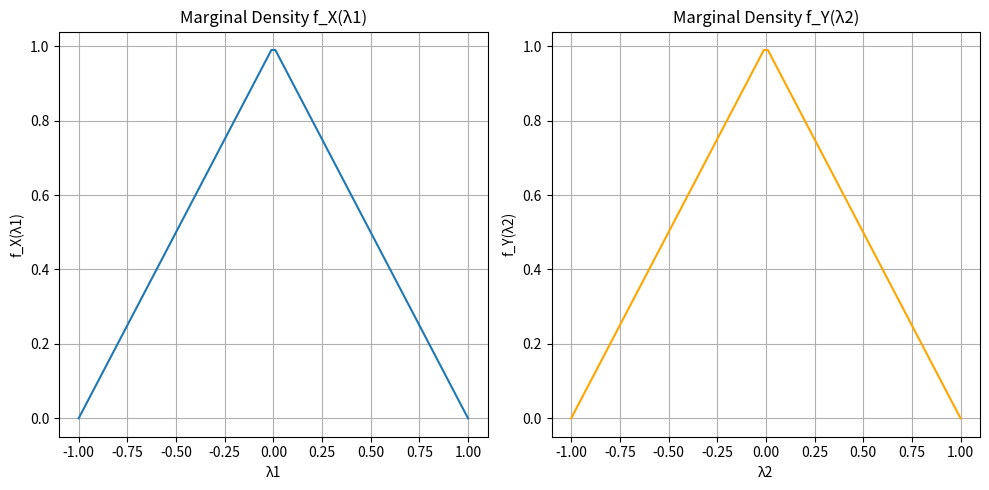
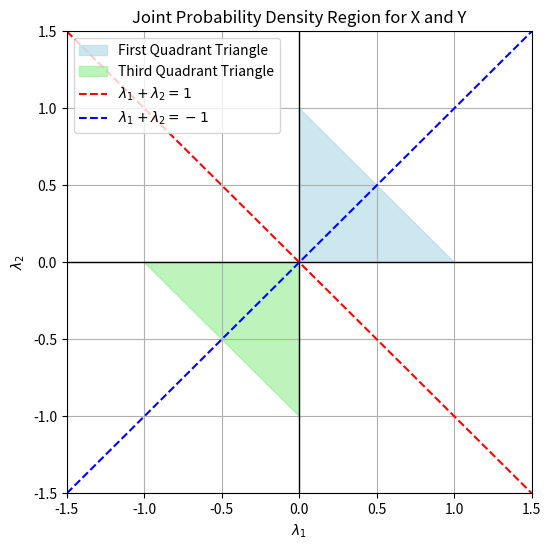

Reproduce these figures in Python, in order.
import numpy as np
import matplotlib.pyplot as plt

# 定义边缘密度函数 f_X(λ1) 和 f_Y(λ2)
def f_X(lambda_1):
    if -1 <= lambda_1 < 0:
        return 1 + lambda_1
    elif 0 <= lambda_1 <= 1:
        return 1 - lambda_1
    else:
        return 0

def f_Y(lambda_2):
    if -1 <= lambda_2 < 0:
        return 1 + lambda_2
    elif 0 <= lambda_2 <= 1:
        return 1 - lambda_2
    else:
        return 0

# 绘制边缘密度函数
lambda_1_values = np.linspace(-1, 1, 100)
f_X_values = [f_X(l) for l in lambda_1_values]

lambda_2_values = np.linspace(-1, 1, 100)
f_Y_values = [f_Y(l) for l in lambda_2_values]

plt.figure(figsize=(10, 5))

# 绘制 f_X(λ1)
plt.subplot(1, 2, 1)
plt.plot(lambda_1_values, f_X_values, label='f_X(λ1)')
plt.title('Marginal Density f_X(λ1)')
plt.xlabel('λ1')
plt.ylabel('f_X(λ1)')
plt.grid(True)

# 绘制 f_Y(λ2)
plt.subplot(1, 2, 2)
plt.plot(lambda_2_values, f_Y_values, label='f_Y(λ2)', color='orange')
plt.title('Marginal Density f_Y(λ2)')
plt.xlabel('λ2')
plt.ylabel('f_Y(λ2)')
plt.grid(True)

plt.tight_layout()
plt.show()

import matplotlib.pyplot as plt
import numpy as np

# 创建一个新的图形
plt.figure(figsize=(6, 6))

# 定义三角形区域的顶点
# 第一个三角形 (位于第一象限)
triangle1_x = [0, 1, 0]
triangle1_y = [0, 0, 1]

# 第二个三角形 (位于第三象限)
triangle2_x = [0, -1, 0]
triangle2_y = [0, 0, -1]

# 绘制两个三角形
plt.fill(triangle1_x, triangle1_y, color='lightblue', alpha=0.6, label='First Quadrant Triangle')
plt.fill(triangle2_x, triangle2_y, color='lightgreen', alpha=0.6, label='Third Quadrant Triangle')

# 绘制坐标轴
plt.axhline(0, color='black',linewidth=1)
plt.axvline(0, color='black',linewidth=1)

# 设置坐标轴的范围
plt.xlim(-1.5, 1.5)
plt.ylim(-1.5, 1.5)

# 设置刻度标签
plt.xticks(np.arange(-1.5, 2, 0.5))
plt.yticks(np.arange(-1.5, 2, 0.5))

# 添加网格
plt.grid(True)

# 标记直线方程 λ1 + λ2 = 1 和 λ1 + λ2 = -1
plt.plot([-1.5, 1.5], [1.5, -1.5], color='red', linestyle='--', label=r'$\lambda_1 + \lambda_2 = 1$')
plt.plot([-1.5, 1.5], [-1.5, 1.5], color='blue', linestyle='--', label=r'$\lambda_1 + \lambda_2 = -1$')

# 设置标题和标签
plt.title('Joint Probability Density Region for X and Y')
plt.xlabel(r'$\lambda_1$')
plt.ylabel(r'$\lambda_2$')

# 显示图例
plt.legend()

# 展示图像
plt.show()
